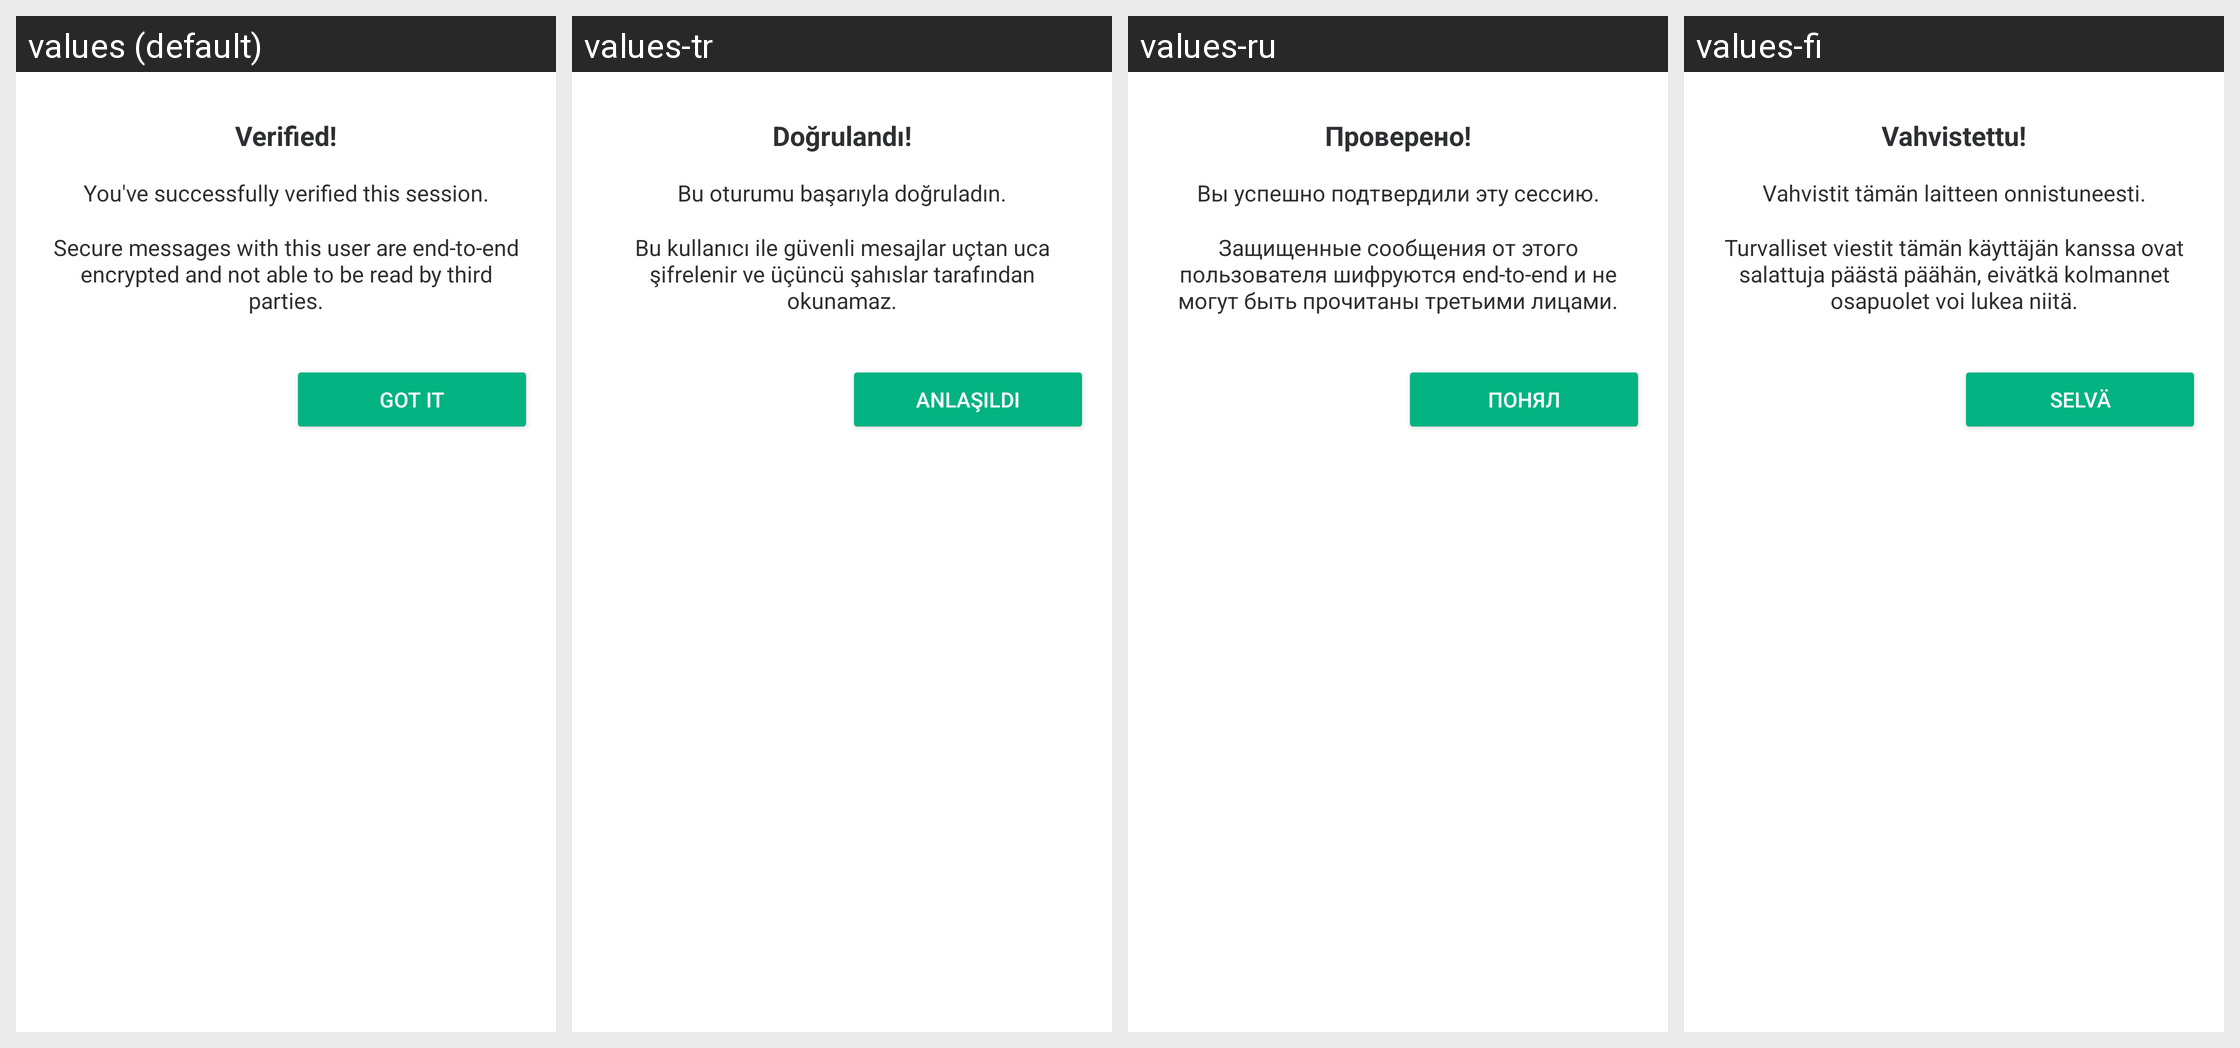

Here is an Android app screen in its default locale and in the app's own translations. Write out the translated-string differences for the strings that appear on this screen.
Android screen res/layout/fragment_sas_verification_verified.xml rendered under 4 locales, left to right: values (default), values-tr, values-ru, values-fi. Device: Nexus 5 (rendered at 1080×1920; each locale shown at half size, 540×960, under a caption strip naming it); theme AppTheme.Light.
Other locales in the repository, not shown: values-ar, values-bg, values-bn-rIN, values-bs, values-ca, values-cs, values-cy, values-da, values-de, values-el, values-en-rGB, values-eo, values-es, values-es-rMX, values-eu, values-fa, values-fr, values-fy, values-ga, values-gl, values-he, values-hu, values-id, values-in, values-is, values-it, values-ja, values-ko, values-lv, values-nb-rNO, values-nl, values-nn, values-pl, values-pt, values-pt-rBR, values-ro, values-sk, values-sq, values-sr, values-sv, values-te, values-th, values-tlh, values-uk, values-vls, values-zh-rCN, values-zh-rTW.
Strings drawn on this screen, with the default value and each locale's value (text and hints the layout hard-codes, and strings that could not be matched under every locale, appear in the picture but are not listed):

sas_verified
  values: Verified!
  values-tr: Doğrulandı!
  values-ru: Проверено!
  values-fi: Vahvistettu!

sas_verified_successful
  values: You've successfully verified this session.
  values-tr: Bu oturumu başarıyla doğruladın.
  values-ru: Вы успешно подтвердили эту сессию.
  values-fi: Vahvistit tämän laitteen onnistuneesti.

sas_verified_successful_description
  values: Secure messages with this user are end-to-end encrypted and not able to be read by third parties.
  values-tr: Bu kullanıcı ile güvenli mesajlar uçtan uca şifrelenir ve üçüncü şahıslar tarafından okunamaz.
  values-ru: Защищенные сообщения от этого пользователя шифруются end-to-end и не могут быть прочитаны третьими лицами.
  values-fi: Turvalliset viestit tämän käyttäjän kanssa ovat salattuja päästä päähän, eivätkä kolmannet osapuolet voi lukea niitä.

sas_got_it
  values: Got it
  values-tr: Anlaşıldı
  values-ru: Понял
  values-fi: Selvä
